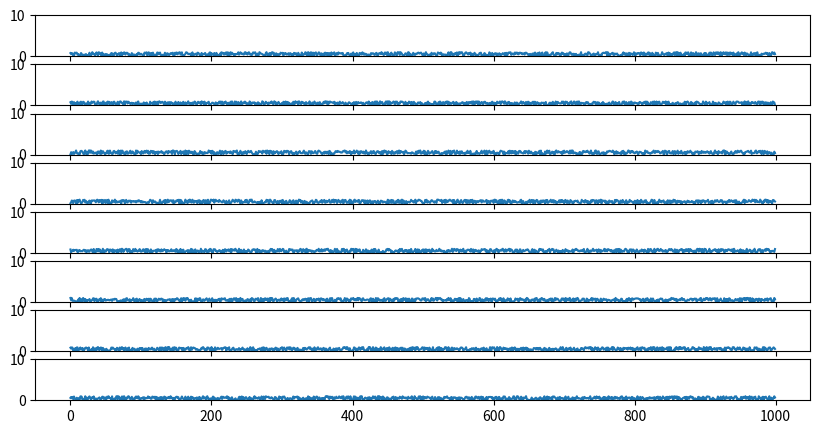

Here is the Python script that generated this plot:
"""
Matplot example this is derived from
- https://matplotlib.org/examples/animation/basic_example.html

"""

import numpy as np
import matplotlib.pyplot as plt
import matplotlib.animation as animation
import math
import random
import time


class MatplotSink:

    def __init__(self, number_of_channels_to_plot, number_of_points_to_plot_per_channel, voltage_scale_n, voltage_scale_p, update_rate_ms):
        self.number_of_plots = number_of_channels_to_plot

        self.fig, self.ax = plt.subplots(self.number_of_plots, 1, figsize=(10, 5))
        self.lines = []

        self.number_of_points_to_plot = number_of_points_to_plot_per_channel
        self.plot_update_interval_ms = update_rate_ms

        self.channel_data = np.zeros(shape=(number_of_channels_to_plot, number_of_points_to_plot_per_channel), dtype=float)

        if self.number_of_plots == 1:
            self.lines.append(self.ax.plot(np.random.rand(self.number_of_points_to_plot)))
            self.ax.set_ylim(voltage_scale_n, voltage_scale_p)
        else:
            for i in range(self.number_of_plots):
                self.lines.append(self.ax[i].plot(np.random.rand(self.number_of_points_to_plot)))
                self.ax[i].set_ylim(voltage_scale_n, voltage_scale_p)

    def update_graph(self, data):
        for line_index, line in enumerate(self.lines):
            line[0].set_ydata(data[line_index, ::-1])
            # line[0].set_ydata(data[line_index, 0:])
        return self.lines

    def data_gen_demo(self):
        phase_offset = math.pi / 2

        demo_freq_hz = 10
        demo_rad_s = 2 * math.pi * demo_freq_hz

        print("data_gen()")

        while True:

            channel_data = np.zeros(shape=(self.number_of_plots, self.number_of_points_to_plot), dtype=float)

            for channel_index in range(self.number_of_plots):
                for sample_index in range(self.number_of_points_to_plot):
                    value = math.sin(demo_freq_hz * (sample_index/self.number_of_points_to_plot)) + random.uniform(0.0, 0.1)
                    channel_data[channel_index][sample_index] = (value + 1.0) * 0.5

            yield channel_data

    def data_transfer(self):
        print("data_transfer")

        while True:

            local_channel_data = self.channel_data.copy()

            yield local_channel_data

    def show_graph(self):
        ani = animation.FuncAnimation(self.fig, self.update_graph, self.data_transfer, interval=self.plot_update_interval_ms)
        # execution freezes here
        plt.show()

    def close_graph(self):
        plt.close()

    def get_number_of_channels_plots(self):
        return self.number_of_plots

    def get_number_of_points_to_plot(self):
        return self.number_of_points_to_plot

    def get_plot_update_intervale_ms(self):
        return self.plot_update_interval_ms

    def voltage_data_sink_handler(self, voltage_channel_data: np.ndarray):
        name = "voltage_data_sink_handler"
        # print(name)

        # Have to do a deep copy so that this doesn't block
        # start_time = time.time()
        self.channel_data = voltage_channel_data.copy()
        # print("--- %s seconds ---" % (time.time() - start_time))

        """
        print(voltage_channel_data[0])
        print(voltage_channel_data[1])
        print(voltage_channel_data[2])
        print(voltage_channel_data[3])

        print(voltage_channel_data[4])
        print(voltage_channel_data[5])
        print(voltage_channel_data[6])
        print(voltage_channel_data[7])
        """


def main():

    number_of_channels = 8
    number_of_samples_per_channel = 1000

    matplot_sink = MatplotSink(number_of_channels, number_of_samples_per_channel, 0, 10, 100)

    matplot_sink.show_graph()

    input("Press enter to continue...")


if __name__ == "__main__":
    main()
